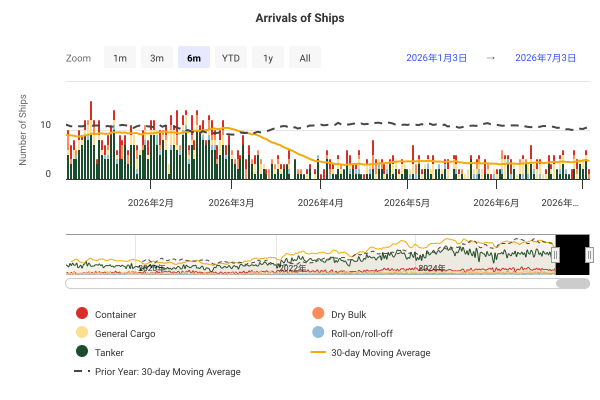

The table this chart was drawn from, first rows:
DateTime, Container, Dry Bulk, General Cargo, Roll-on/roll-off, Tanker, 30-day Moving Average, Prior Year: 30-day Moving Average
2019-01-01 00:00:00, 0, 0, 1, 0, 7, , 
2019-01-02 00:00:00, 0, 0, 0, 0, 3, , 
2019-01-03 00:00:00, 1, 0, 0, 0, 3, , 
2019-01-04 00:00:00, 1, 1, 1, 0, 3, , 
2019-01-05 00:00:00, 2, 0, 2, 0, 2, , 
2019-01-06 00:00:00, 0, 0, 1, 0, 2, , 
2019-01-07 00:00:00, 1, 0, 0, 0, 4, , 
2019-01-08 00:00:00, 0, 0, 0, 0, 4, , 
2019-01-09 00:00:00, 0, 1, 0, 0, 1, , 
2019-01-10 00:00:00, 2, 1, 1, 0, 4, , 
2019-01-11 00:00:00, 3, 0, 0, 0, 2, , 
2019-01-12 00:00:00, 0, 1, 0, 0, 2, , 
2019-01-13 00:00:00, 0, 0, 1, 0, 5, , 
2019-01-14 00:00:00, 0, 0, 1, 0, 4, , 
2019-01-15 00:00:00, 0, 0, 1, 0, 8, , 
2019-01-16 00:00:00, 0, 0, 0, 0, 2, , 
2019-01-17 00:00:00, 0, 0, 0, 0, 1, , 
2019-01-18 00:00:00, 2, 0, 0, 0, 2, , 
2019-01-19 00:00:00, 0, 0, 0, 0, 1, , 
2019-01-20 00:00:00, 0, 0, 0, 0, 1, , 
2019-01-21 00:00:00, 0, 0, 1, 0, 2, , 
2019-01-22 00:00:00, 0, 0, 0, 0, 6, , 
2019-01-23 00:00:00, 2, 0, 0, 0, 5, , 
2019-01-24 00:00:00, 1, 0, 1, 0, 4, , 
2019-01-25 00:00:00, 1, 0, 1, 0, 4, , 
2019-01-26 00:00:00, 0, 1, 0, 0, 4, , 
2019-01-27 00:00:00, 0, 0, 2, 0, 2, , 
2019-01-28 00:00:00, 1, 0, 0, 0, 0, , 
2019-01-29 00:00:00, 1, 0, 1, 0, 7, , 
2019-01-30 00:00:00, 1, 1, 0, 0, 2, 4.567, 
2019-01-31 00:00:00, 1, 0, 0, 0, 3, 4.433, 
2019-02-01 00:00:00, 1, 1, 0, 0, 6, 4.6, 
2019-02-02 00:00:00, 1, 0, 0, 0, 3, 4.6, 
2019-02-03 00:00:00, 0, 0, 0, 0, 1, 4.433, 
2019-02-04 00:00:00, 1, 1, 1, 0, 5, 4.5, 
2019-02-05 00:00:00, 0, 0, 2, 0, 7, 4.7, 
2019-02-06 00:00:00, 0, 0, 1, 0, 2, 4.633, 
2019-02-07 00:00:00, 2, 0, 1, 0, 2, 4.667, 
2019-02-08 00:00:00, 1, 0, 1, 0, 7, 4.9, 
2019-02-09 00:00:00, 0, 0, 0, 0, 4, 4.767, 
2019-02-10 00:00:00, 0, 0, 0, 0, 1, 4.633, 
2019-02-11 00:00:00, 1, 2, 0, 0, 6, 4.833, 
2019-02-12 00:00:00, 0, 3, 0, 0, 3, 4.833, 
2019-02-13 00:00:00, 3, 0, 1, 0, 3, 4.9, 
2019-02-14 00:00:00, 2, 2, 2, 0, 4, 4.933, 
2019-02-15 00:00:00, 0, 0, 0, 0, 1, 4.9, 
2019-02-16 00:00:00, 1, 0, 1, 0, 3, 5.033, 
2019-02-17 00:00:00, 0, 1, 2, 0, 3, 5.1, 
2019-02-18 00:00:00, 0, 0, 0, 0, 3, 5.167, 
2019-02-19 00:00:00, 1, 1, 0, 0, 1, 5.233, 
2019-02-20 00:00:00, 1, 1, 0, 0, 4, 5.333, 
2019-02-21 00:00:00, 1, 0, 0, 0, 5, 5.333, 
2019-02-22 00:00:00, 0, 0, 0, 0, 2, 5.167, 
2019-02-23 00:00:00, 2, 1, 0, 0, 5, 5.233, 
2019-02-24 00:00:00, 0, 1, 0, 0, 3, 5.167, 
2019-02-25 00:00:00, 0, 0, 0, 0, 6, 5.2, 
2019-02-26 00:00:00, 0, 2, 0, 0, 5, 5.3, 
2019-02-27 00:00:00, 1, 0, 0, 0, 2, 5.367, 
2019-02-28 00:00:00, 1, 0, 1, 0, 3, 5.233, 
2019-03-01 00:00:00, 0, 2, 0, 0, 2, 5.233, 
... 2,681 more rows
